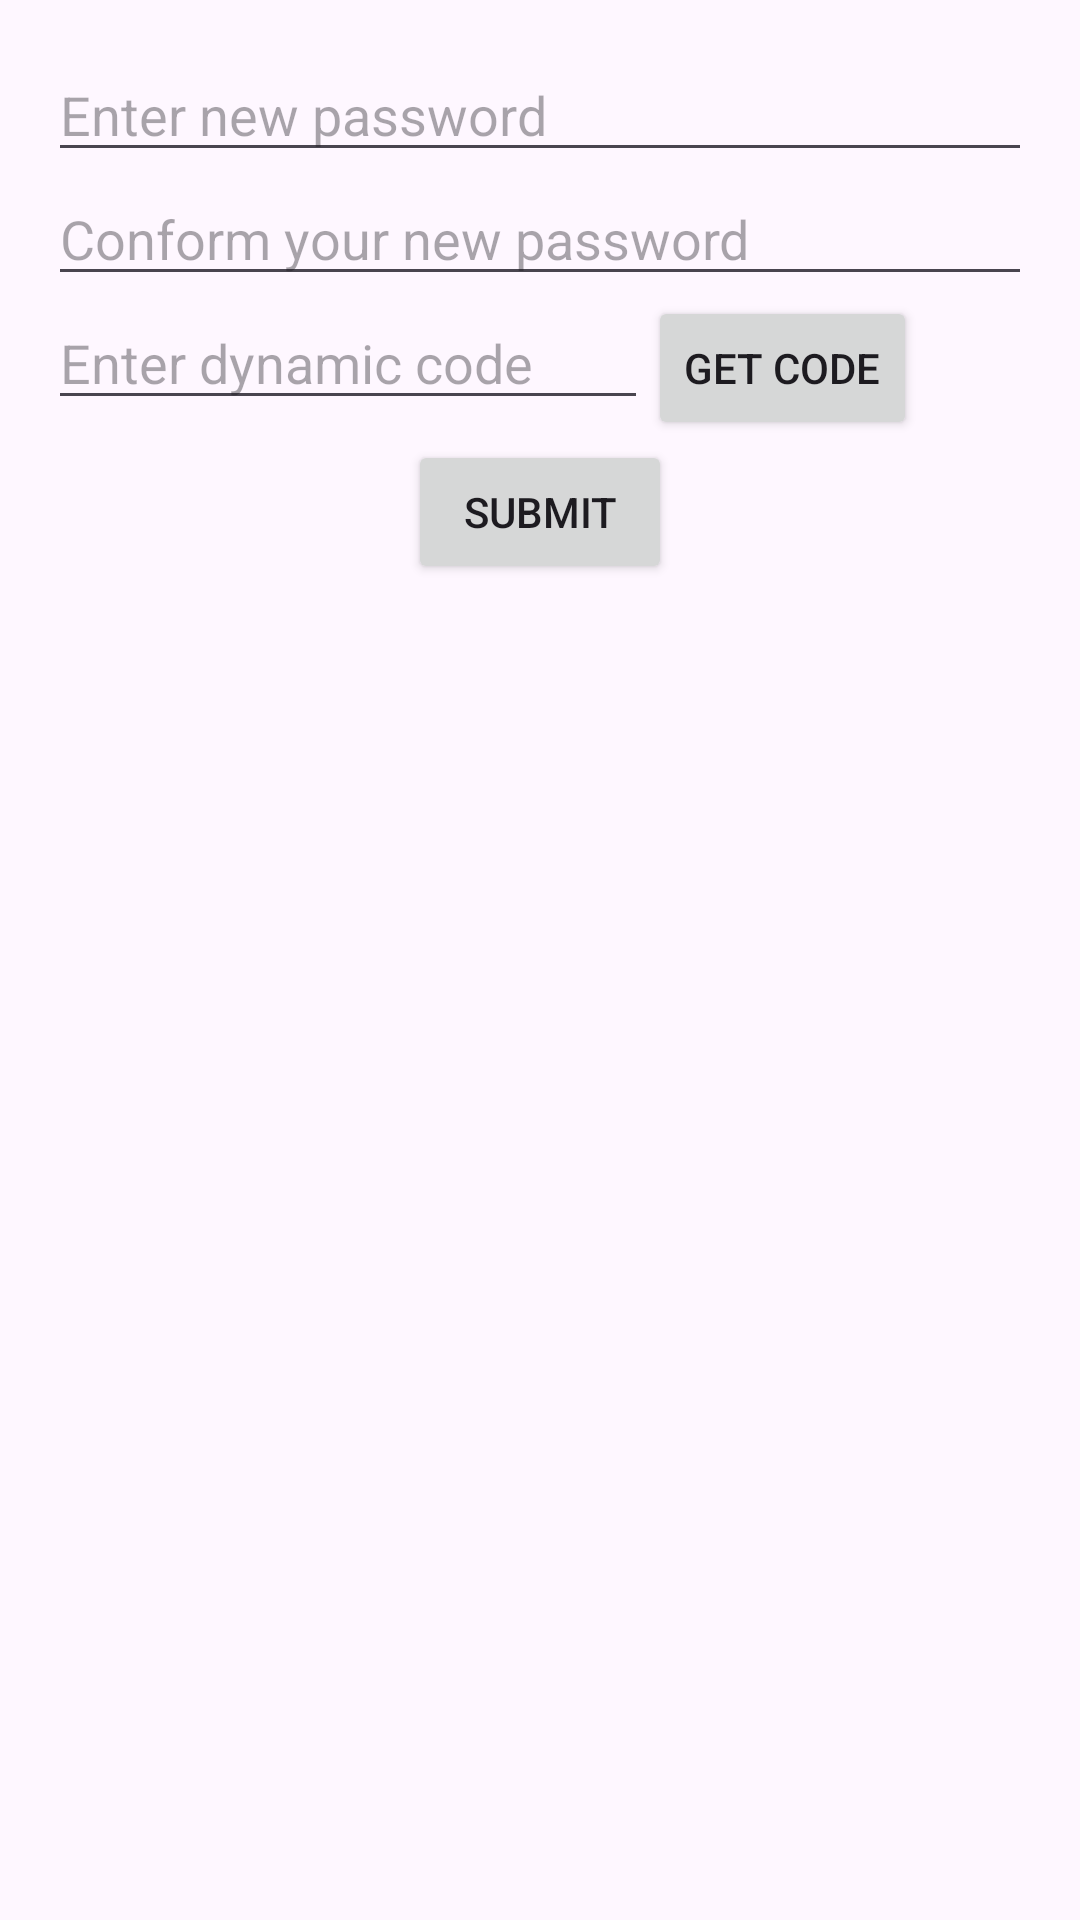

Android layout source for this screen:
<!-- AndroidManifest.xml: application theme Theme.ShareableLock -->
<!-- res/layout/dialog_edit_password.xml -->
<?xml version="1.0" encoding="utf-8"?>
<LinearLayout xmlns:android="http://schemas.android.com/apk/res/android"
    android:orientation="vertical"
    android:padding="16dp"
    android:layout_width="match_parent"
    android:layout_height="wrap_content">

    <EditText
        android:id="@+id/editPasswordDialog"
        android:layout_width="match_parent"
        android:layout_height="wrap_content"
        android:hint="Enter new password"
        android:inputType="textPassword"
        />

    <EditText
        android:id="@+id/editConformPwdDialog"
        android:layout_width="match_parent"
        android:layout_height="wrap_content"
        android:hint="Conform your new password"
        android:inputType="textPassword" />
    <LinearLayout
        android:layout_width="match_parent"
        android:layout_height="wrap_content"
        android:orientation="horizontal">
        <EditText
            android:id="@+id/editCodeDialog"
            android:layout_width="200dp"
            android:layout_height="wrap_content"
            android:hint="Enter dynamic code"
            android:inputType="number" />

        <Button
            android:layout_gravity="end"
            android:layout_width="wrap_content"
            android:layout_height="wrap_content"
            android:text="Get Code"
            android:id="@+id/btnGetCode"
            />
    </LinearLayout>

    <Button
        android:layout_width="wrap_content"
        android:layout_height="wrap_content"
        android:text="Submit"
        android:id="@+id/btnSubmit"
        android:layout_gravity="center"
        />


</LinearLayout>
<!-- resources referenced by this layout -->
<resources>
  <style name="Theme.ShareableLock" parent="Base.Theme.ShareableLock" />
  <style name="Base.Theme.ShareableLock" parent="Theme.Material3.DayNight.NoActionBar">
          
          
      </style>
</resources>
